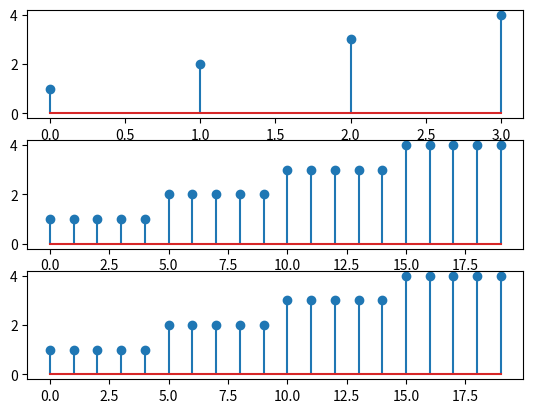

This chart was generated by the following Python code:
import numpy as np
import matplotlib.pyplot as plt
from scipy import signal

def myexpand(x, I):
    y = np.zeros(len(x)*I)
    j = 0
    for k in range(0,len(y),I):
        y[k] = x[j]
        j = j + 1
    return y

I = 5
x = [1,2,3,4]
h = myexpand(x,I)

#filtar
for i in range(0,len(h),I):
    for j in range(I):
        h[i+j] = h[i] 

y = h


fig, [graph1 ,graph2, graph3] = plt.subplots(nrows = 3, ncols = 1)
graph1.stem(np.arange(len(x)),x)
graph2.stem(np.arange(len(h)),h)
graph3.stem(np.arange(len(y)),y)
plt.show()
